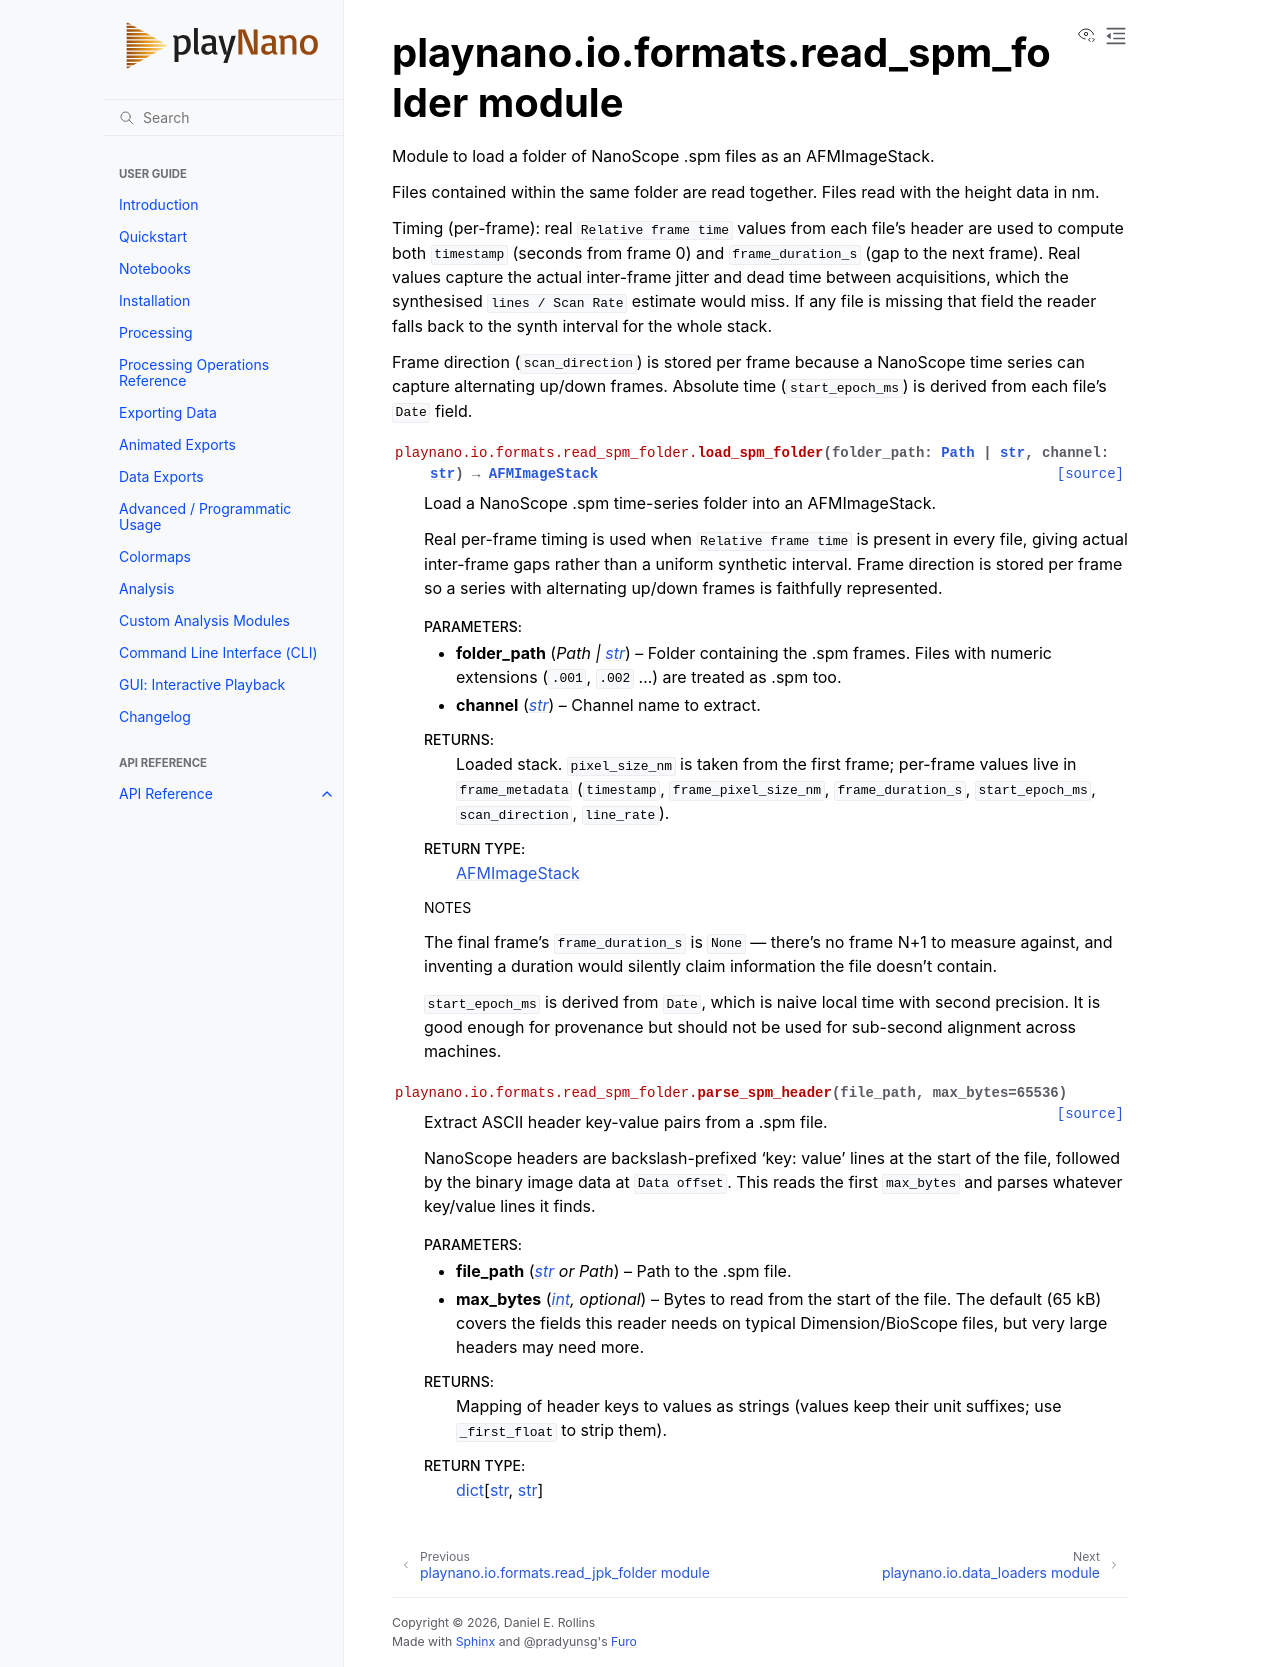

repository: derollins/playNano · page: v0.5.0/api/playnano.io.formats.read_spm_folder.html · generator: sphinx

playnano.io.formats.read\_spm\_folder module
============================================

.. automodule:: playnano.io.formats.read_spm_folder
   :members:
   :undoc-members:
   :show-inheritance:
